Run: headless pygame with SDL's dummy video driver; simulated clock (each Clock.tick advances the game by its frame time, no real sleeping); random seed 0; keys injected as events and as key.get_pressed() state; no mouse input.
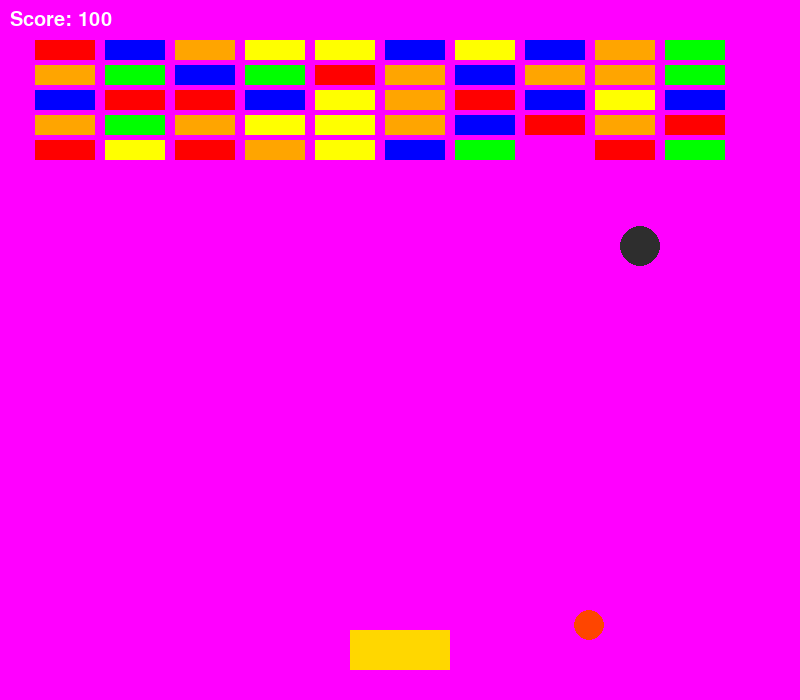
Frame 1 of 2 · flips 1–60 · no input
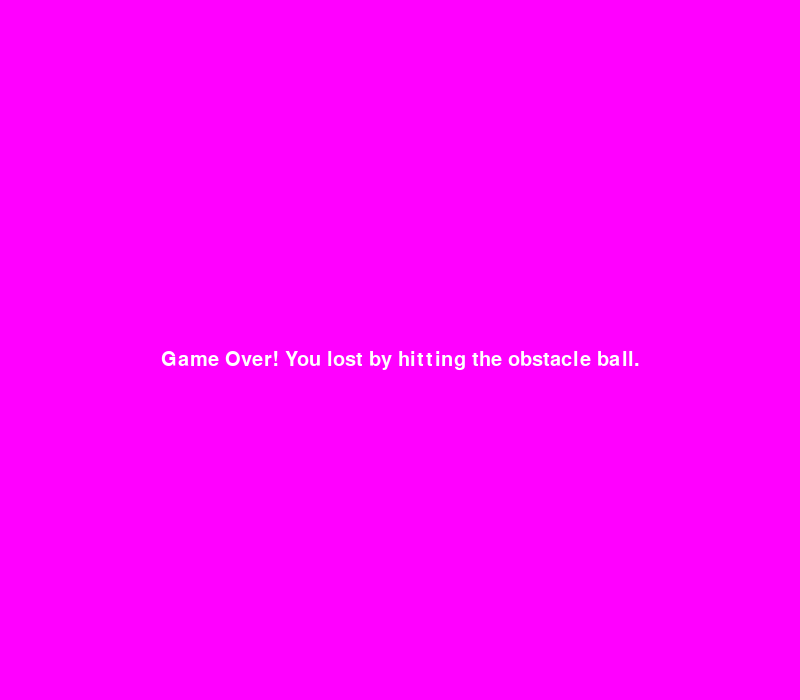
Frame 2 of 2 · flips 61–180 · tapped SPACE, RETURN · held RIGHT (→), D (game ended)

The pygame program that drew these frames:

import pygame
import time
import random

pygame.init()

height = 700
width = 800
screen_color = (255, 0, 255)
screen = pygame.display.set_mode((width, height))

pygame.display.set_caption("Brick Game")

p_w = 100
p_h = 40
p_x = (width - p_w) // 2
p_y = (height - p_h - 30)
p_color = (255, 215, 0)
p_speed = 20

b_r = 20
b_color = (46, 46, 46)
b_x = width // 2
b_y = height // 2
bx_speed = 4
by_speed = -4

ob_r = 15
ob_color = (255, 69, 0)
ob_x = random.randint(ob_r, width - ob_r)
ob_y = random.randint(ob_r, height - ob_r)
obx_speed = 3
oby_speed = 3

s_w = 60
s_h = 20
BRICK_COLORS = [(255, 0, 0), (0, 255, 0), (0, 0, 255), (255, 255, 0), (255, 165, 0)]
stones = []

for i in range(5):
    for j in range(10):
        s_x = j * (s_w + 10) + 35
        s_y = i * (s_h + 5) + 40
        color = random.choice(BRICK_COLORS)  # Assign random color
        stones.append((pygame.Rect(s_x, s_y, s_w, s_h), color))

running = True
score = 0
clock = pygame.time.Clock()
font = pygame.font.SysFont("Comic Sans", 30)

while running:
    for event in pygame.event.get():
        if event.type == pygame.QUIT:
            running = False

    keys = pygame.key.get_pressed()
    if keys[pygame.K_d] and p_x < width - p_w:
        p_x += p_speed
    if keys[pygame.K_a] and p_x > 0:
        p_x -= p_speed

    b_x += bx_speed
    b_y += by_speed

    if b_x <= 0 or b_x >= width - b_r:
        bx_speed = -bx_speed
    if b_y <= 0:
        by_speed = -by_speed

    ob_x += obx_speed
    ob_y += oby_speed

    if ob_x <= 0 or ob_x >= width - ob_r:
        obx_speed = -obx_speed
    if ob_y <= 0 or ob_y >= height - ob_r:
        oby_speed = -oby_speed

    paddlerect = pygame.Rect(p_x, p_y, p_w, p_h)
    ballrect = pygame.Rect(b_x - b_r, b_y - b_r, b_r * 2, b_r * 2)

    if ballrect.colliderect(paddlerect):
        by_speed = -by_speed

    ob_ballrect = pygame.Rect(ob_x - ob_r, ob_y - ob_r, ob_r * 2, ob_r * 2)
    if ob_ballrect.colliderect(paddlerect):
        running = False
        message = "Game Over! You lost by hitting the obstacle ball."
        break

    for stone, color in stones[:]:  
        if ballrect.colliderect(stone):
            score += 100
            by_speed = -by_speed
            stones.remove((stone, color))

    if b_y >= height:
        running = False
        message = f"Game Over! Your Final Score is: {score}"
        break

    if not stones:
        running = False
        message = f"You Won! Your Final Score is: {score}"
        break

    screen.fill(screen_color)
    pygame.draw.rect(screen, p_color, paddlerect)
    pygame.draw.circle(screen, b_color, (b_x, b_y), b_r)
    pygame.draw.circle(screen, ob_color, (ob_x, ob_y), ob_r)  
    for stone, color in stones:
        pygame.draw.rect(screen, color, stone)
    score_text = font.render(f"Score: {score}", True, (255, 255, 255))
    screen.blit(score_text, (10, 10))
    pygame.display.update()
    clock.tick(60)

time.sleep(2)
screen.fill(screen_color)
message_text = font.render(message, True, (255, 255, 255))
screen.blit(message_text, (width // 2 - message_text.get_width() // 2, height // 2))
pygame.display.update()
time.sleep(2)
pygame.quit()
